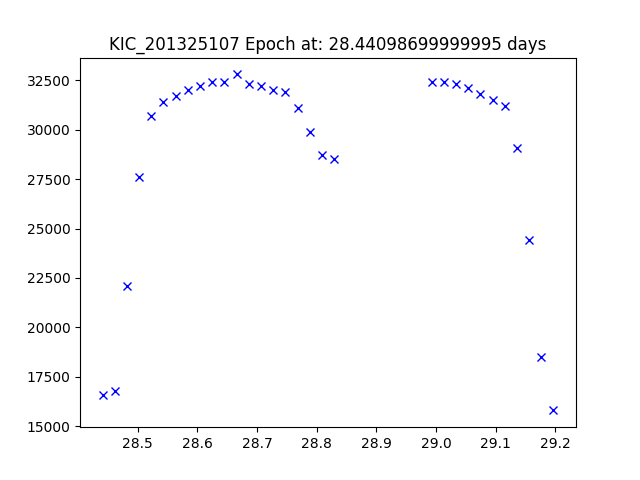

The data file committed next to this chart (first rows):
JDtimes, observed fluxes, observed uncertainties
28.44, 16600, 6.74
28.46, 16800, 6.74
28.48, 22100, 6.74
28.5, 27600, 6.74
28.52, 30700, 6.74
28.54, 31400, 6.74
28.56, 31700, 6.74
28.58, 32000, 6.74
28.6, 32200, 6.74
28.62, 32400, 6.74
28.65, 32400, 6.74
28.67, 32800, 6.74
28.69, 32300, 6.74
28.71, 32200, 6.74
28.73, 32000, 6.74
28.75, 31900, 6.74
28.77, 31100, 6.74
28.79, 29900, 6.74
28.81, 28700, 6.74
28.83, 28500, 6.74
28.99, 32400, 6.74
29.01, 32400, 6.74
29.03, 32300, 6.74
29.05, 32100, 6.74
29.07, 31800, 6.74
29.09, 31500, 6.74
29.12, 31200, 6.74
29.14, 29100, 6.74
29.16, 24400, 6.74
29.18, 18500, 6.74
29.2, 15800, 6.74
